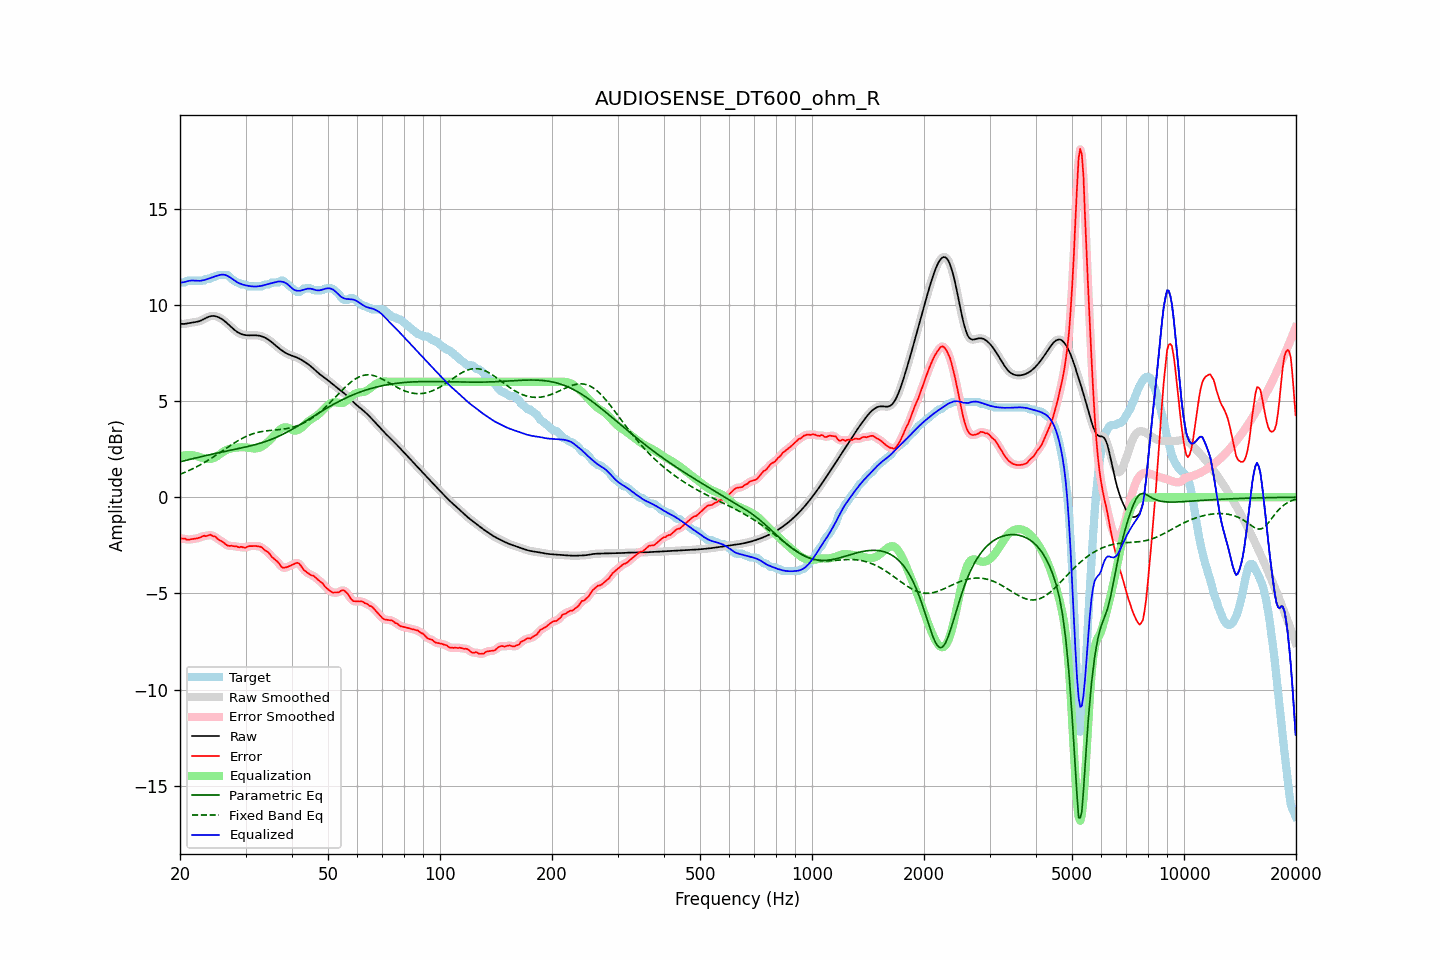

Data behind this chart, as committed beside it:
frequency, raw, error, smoothed, error_smoothed, equalization, parametric_eq, fixed_band_eq, equalized_raw, equalized_smoothed, target
20.00, 9.03, -2.13, 9.03, -2.13, 2.12, 1.84, 1.19, 11.15, 11.15, 11.16
20.20, 9.01, -2.15, 9.02, -2.14, 2.15, 1.86, 1.22, 11.16, 11.16, 11.16
20.40, 9.01, -2.15, 9.01, -2.16, 2.16, 1.88, 1.26, 11.17, 11.18, 11.16
20.61, 9.01, -2.15, 9.02, -2.17, 2.18, 1.90, 1.29, 11.19, 11.19, 11.16
20.81, 9.03, -2.20, 9.03, -2.19, 2.19, 1.92, 1.33, 11.22, 11.22, 11.23
21.02, 9.05, -2.22, 9.05, -2.20, 2.19, 1.94, 1.36, 11.24, 11.24, 11.26
21.23, 9.06, -2.20, 9.06, -2.20, 2.19, 1.96, 1.40, 11.26, 11.25, 11.26
21.44, 9.08, -2.18, 9.08, -2.19, 2.19, 1.98, 1.44, 11.27, 11.26, 11.26
21.66, 9.09, -2.17, 9.09, -2.17, 2.18, 2.00, 1.48, 11.27, 11.27, 11.26
21.87, 9.10, -2.16, 9.10, -2.16, 2.16, 2.02, 1.52, 11.26, 11.26, 11.26
22.09, 9.11, -2.15, 9.11, -2.15, 2.14, 2.04, 1.57, 11.26, 11.26, 11.26
22.31, 9.13, -2.13, 9.13, -2.13, 2.12, 2.06, 1.61, 11.25, 11.25, 11.26
22.54, 9.15, -2.11, 9.15, -2.11, 2.10, 2.08, 1.65, 11.25, 11.25, 11.26
22.76, 9.18, -2.08, 9.19, -2.07, 2.07, 2.10, 1.70, 11.26, 11.26, 11.26
22.99, 9.22, -2.04, 9.22, -2.04, 2.05, 2.12, 1.75, 11.27, 11.27, 11.26
23.22, 9.27, -2.00, 9.27, -2.02, 2.02, 2.14, 1.80, 11.29, 11.29, 11.27
23.45, 9.31, -2.03, 9.31, -2.01, 2.00, 2.16, 1.84, 11.31, 11.31, 11.34
23.69, 9.35, -2.01, 9.35, -1.99, 1.99, 2.18, 1.90, 11.34, 11.34, 11.36
23.92, 9.39, -1.97, 9.39, -1.98, 1.98, 2.20, 1.95, 11.37, 11.37, 11.36
24.16, 9.41, -1.95, 9.41, -1.98, 1.99, 2.22, 2.00, 11.40, 11.40, 11.36
24.40, 9.42, -2.01, 9.42, -1.99, 2.01, 2.24, 2.05, 11.43, 11.43, 11.43
24.65, 9.42, -2.04, 9.42, -2.02, 2.04, 2.26, 2.11, 11.46, 11.46, 11.46
24.89, 9.41, -2.05, 9.41, -2.08, 2.08, 2.27, 2.16, 11.49, 11.49, 11.46
25.14, 9.39, -2.13, 9.39, -2.13, 2.13, 2.29, 2.22, 11.51, 11.51, 11.52
25.39, 9.36, -2.20, 9.36, -2.19, 2.18, 2.31, 2.27, 11.54, 11.54, 11.56
25.65, 9.31, -2.25, 9.31, -2.25, 2.25, 2.33, 2.33, 11.56, 11.56, 11.56
25.91, 9.26, -2.30, 9.26, -2.30, 2.31, 2.35, 2.39, 11.57, 11.57, 11.56
26.16, 9.21, -2.35, 9.21, -2.36, 2.37, 2.36, 2.44, 11.57, 11.57, 11.56
26.43, 9.14, -2.42, 9.14, -2.42, 2.42, 2.38, 2.50, 11.56, 11.56, 11.56
26.69, 9.07, -2.49, 9.07, -2.48, 2.46, 2.40, 2.56, 11.53, 11.53, 11.56
26.96, 9.00, -2.53, 8.99, -2.52, 2.49, 2.42, 2.61, 11.49, 11.49, 11.52
27.23, 8.92, -2.53, 8.92, -2.53, 2.52, 2.43, 2.67, 11.44, 11.44, 11.45
27.50, 8.84, -2.52, 8.84, -2.54, 2.54, 2.45, 2.72, 11.38, 11.38, 11.36
27.77, 8.76, -2.54, 8.76, -2.54, 2.56, 2.47, 2.78, 11.32, 11.32, 11.31
28.05, 8.69, -2.56, 8.69, -2.55, 2.57, 2.49, 2.83, 11.26, 11.26, 11.25
28.33, 8.63, -2.55, 8.63, -2.57, 2.58, 2.50, 2.88, 11.20, 11.20, 11.18
28.62, 8.57, -2.59, 8.57, -2.58, 2.58, 2.52, 2.93, 11.16, 11.16, 11.16
28.90, 8.53, -2.61, 8.53, -2.59, 2.59, 2.54, 2.98, 11.12, 11.12, 11.14
29.19, 8.49, -2.57, 8.49, -2.60, 2.60, 2.56, 3.03, 11.09, 11.08, 11.06
29.48, 8.46, -2.60, 8.46, -2.61, 2.60, 2.58, 3.07, 11.06, 11.06, 11.06
29.78, 8.44, -2.62, 8.44, -2.61, 2.59, 2.60, 3.12, 11.03, 11.03, 11.06
30.08, 8.43, -2.62, 8.43, -2.60, 2.59, 2.61, 3.15, 11.01, 11.01, 11.05
30.38, 8.42, -2.57, 8.42, -2.58, 2.58, 2.63, 3.19, 10.99, 11.00, 10.99
30.68, 8.42, -2.55, 8.42, -2.55, 2.57, 2.65, 3.23, 10.98, 10.98, 10.96
30.99, 8.42, -2.54, 8.42, -2.54, 2.55, 2.67, 3.26, 10.97, 10.97, 10.96
31.30, 8.42, -2.54, 8.42, -2.54, 2.54, 2.70, 3.29, 10.96, 10.96, 10.96
31.61, 8.42, -2.54, 8.42, -2.54, 2.53, 2.72, 3.32, 10.95, 10.95, 10.96
31.93, 8.42, -2.54, 8.42, -2.54, 2.53, 2.74, 3.34, 10.95, 10.95, 10.96
32.24, 8.41, -2.55, 8.41, -2.55, 2.55, 2.76, 3.36, 10.96, 10.96, 10.96
32.57, 8.40, -2.56, 8.40, -2.55, 2.57, 2.79, 3.38, 10.97, 10.97, 10.96
32.89, 8.38, -2.58, 8.38, -2.58, 2.60, 2.81, 3.40, 10.98, 10.98, 10.96
33.22, 8.36, -2.61, 8.36, -2.63, 2.64, 2.84, 3.42, 11.00, 11.00, 10.97
33.55, 8.33, -2.70, 8.33, -2.69, 2.69, 2.86, 3.43, 11.02, 11.02, 11.03
33.89, 8.29, -2.77, 8.29, -2.76, 2.75, 2.89, 3.44, 11.04, 11.04, 11.06
34.23, 8.24, -2.82, 8.24, -2.82, 2.82, 2.92, 3.45, 11.06, 11.07, 11.06
34.57, 8.19, -2.87, 8.19, -2.89, 2.90, 2.95, 3.46, 11.09, 11.09, 11.06
34.92, 8.13, -2.97, 8.13, -2.98, 2.98, 2.98, 3.47, 11.11, 11.11, 11.10
35.27, 8.07, -3.09, 8.07, -3.07, 3.06, 3.01, 3.48, 11.13, 11.13, 11.16
35.62, 8.00, -3.16, 8.00, -3.16, 3.15, 3.05, 3.49, 11.15, 11.15, 11.16
35.97, 7.93, -3.23, 7.93, -3.23, 3.25, 3.08, 3.49, 11.17, 11.17, 11.16
... 635 more rows
